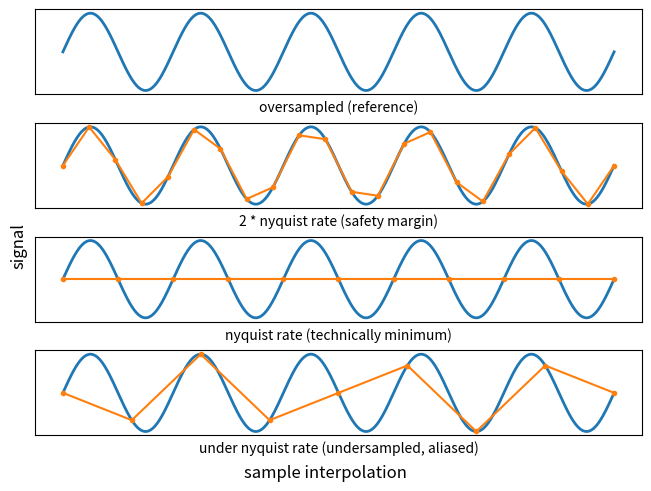

This chart was generated by the following Python code:
import numpy as np
import matplotlib.pyplot as plt


# attributes to sin(x) plot
domain_length = 5*(2*np.pi)  # 5 periods
max_frequency = 2*np.pi

nyquist_rate = 2 * (1/max_frequency) * domain_length
nyquist_rate = int(np.floor(nyquist_rate+1))


fig, axs = plt.subplots(4, 1, constrained_layout=True)  # constrained_layout to prevent overlap
fig.supxlabel("sample interpolation")
fig.supylabel("signal")


# oversampled (reference)

x = np.linspace(0, domain_length, 1000)
y = np.sin(x)

for ax in axs:
	ax.plot(x, y, linewidth=2)
	ax.set_xticks([])
	ax.set_yticks([])

axs[0].set_xlabel('oversampled (reference)')


# 2 * nyquist rate (safety margin)

x = np.linspace(0, domain_length, 2*nyquist_rate)
y = np.sin(x)

axs[1].plot(x, y, marker='.')

axs[1].set_xlabel('2 * nyquist rate (safety margin)')


# nyquist rate (technically minimum)

x = np.linspace(0, domain_length, nyquist_rate)
y = np.sin(x)

axs[2].plot(x, y, marker='.')

axs[2].set_xlabel('nyquist rate (technically minimum)')


# under nyquist rate (undersampled, aliased)

x = np.linspace(0, domain_length, int(0.9*nyquist_rate))
y = np.sin(x)

axs[3].plot(x, y, marker='.')

axs[3].set_xlabel('under nyquist rate (undersampled, aliased)')


# show

plt.show()
